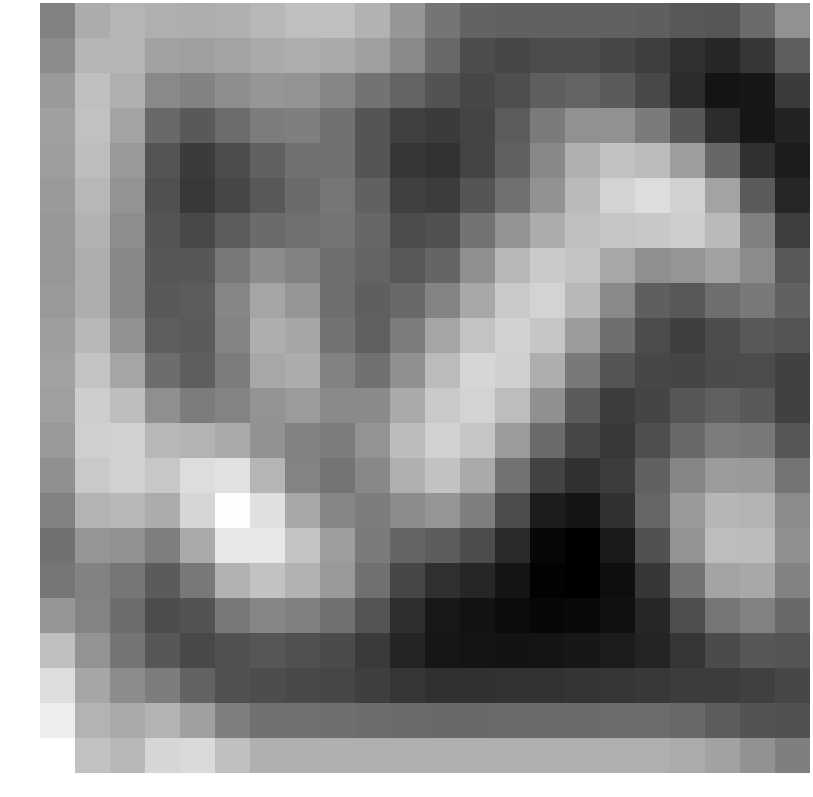

Source data for this figure (header and first rows):
2.137170, 3.801401, 4.162795, 3.933864, 3.904188, 3.993215, 4.256608, 4.547410, 4.558530, 4.039980, 2.937708, 1.642179, 0.958693, 0.892883, 0.924358, 0.919724, 0.875576, 0.782182, 0.529846, 0.431688, 1.241501, 2.769429
2.535, 4.172, 4.153, 3.427, 3.306, 3.505, 3.743, 3.875, 3.735, 3.308, 2.474, 1.176, 0.09061, -0.1385, 0.05529, 0.04941, -0.1643, -0.5079, -1.046, -1.464, -0.8353, 0.7773
3.105, 4.574, 3.92, 2.433, 2.155, 2.629, 2.936, 2.85, 2.309, 1.57, 0.9674, 0.3285, -0.1454, 0.1327, 0.7849, 0.9948, 0.6399, -0.117, -1.166, -2.148, -2.056, -0.6484
3.333, 4.663, 3.479, 1.206, 0.5919, 1.301, 1.912, 2.039, 1.493, 0.3923, -0.4254, -0.6209, -0.2899, 0.6593, 1.907, 2.759, 2.739, 1.908, 0.4795, -1.185, -2.101, -1.566
3.237, 4.483, 3.068, 0.3523, -0.6224, 0.04389, 0.8742, 1.515, 1.523, 0.4001, -0.8353, -0.9956, -0.2908, 0.8632, 2.407, 3.975, 4.703, 4.438, 3.223, 1.109, -1.032, -1.862
3.109, 4.266, 2.82, 0.1852, -0.7564, -0.2084, 0.4961, 1.242, 1.706, 0.8979, -0.4466, -0.5354, 0.3992, 1.47, 2.782, 4.378, 5.392, 5.747, 5.3, 3.452, 0.6187, -1.465
3.044, 4.05, 2.601, 0.35, -0.1264, 0.6704, 1.252, 1.456, 1.601, 1.089, 0.03382, 0.2099, 1.571, 2.883, 3.835, 4.583, 4.812, 4.915, 5.133, 4.369, 2.067, -0.4997
3, 3.869, 2.405, 0.4801, 0.4744, 1.769, 2.543, 2.125, 1.421, 0.9666, 0.505, 1.03, 2.658, 4.268, 5.005, 4.721, 3.631, 2.695, 2.93, 3.367, 2.538, 0.5203
3.054, 3.9, 2.414, 0.5642, 0.685, 2.319, 3.532, 2.912, 1.364, 0.8062, 1.204, 2.21, 3.663, 4.99, 5.357, 4.308, 2.454, 0.7872, 0.5285, 1.382, 1.802, 0.868
3.252, 4.253, 2.798, 0.7538, 0.6166, 2.246, 3.901, 3.568, 1.578, 0.8204, 1.927, 3.53, 4.761, 5.306, 4.857, 3.201, 1.413, 0.03003, -0.4785, 0.02182, 0.5861, 0.3471
3.395, 4.779, 3.55, 1.321, 0.7474, 1.911, 3.614, 3.827, 2.179, 1.478, 2.711, 4.412, 5.461, 5.245, 3.914, 1.804, 0.3445, -0.1542, -0.2319, -0.01517, 0.05573, -0.3574
3.29, 5.133, 4.532, 2.661, 1.928, 2.203, 2.886, 3.152, 2.462, 2.475, 3.734, 4.96, 5.403, 4.506, 2.729, 0.6207, -0.5373, -0.237, 0.4239, 0.8263, 0.5845, -0.4026
3.054, 5.202, 5.279, 4.259, 4.104, 3.75, 2.786, 2.126, 1.969, 2.852, 4.452, 5.258, 4.806, 3.163, 1.275, -0.2164, -0.737, 0.1284, 1.219, 1.924, 1.784, 0.4219
2.732, 4.943, 5.265, 4.876, 5.752, 5.934, 4.163, 2.225, 1.595, 2.4, 3.972, 4.691, 3.732, 1.593, -0.3269, -1.047, -0.5853, 0.8861, 2.306, 3.144, 3.095, 1.621
2.118, 4.088, 4.244, 3.819, 5.453, 6.991, 5.882, 3.653, 2.316, 1.977, 2.534, 2.931, 2.041, 0.03854, -1.797, -2.131, -1.056, 1.045, 3.102, 4.23, 4.13, 2.529
1.498, 2.931, 2.747, 1.998, 3.73, 6.139, 6.193, 4.723, 3.286, 1.875, 0.9925, 0.7194, 0.08783, -1.302, -2.693, -2.938, -1.94, 0.2553, 2.827, 4.487, 4.44, 2.727
1.689, 2.183, 1.683, 0.6401, 1.774, 4.047, 4.682, 4.068, 3.066, 1.457, -0.2091, -1.042, -1.451, -2.159, -2.864, -2.973, -2.386, -0.7729, 1.575, 3.501, 3.68, 2.154
2.963, 2.228, 1.323, 0.08544, 0.3203, 1.766, 2.325, 2.075, 1.528, 0.3632, -1.147, -2.017, -2.258, -2.494, -2.661, -2.588, -2.278, -1.413, 0.1057, 1.693, 2.129, 1.225
4.612, 2.875, 1.635, 0.454, -0.1296, 0.2269, 0.4364, 0.273, -0.01413, -0.657, -1.555, -2.09, -2.179, -2.189, -2.164, -2.038, -1.861, -1.499, -0.821, -0.000500, 0.4601, 0.3372
5.744, 3.586, 2.566, 1.972, 0.9421, 0.2541, 0.06086, -0.04259, -0.1888, -0.4639, -0.8098, -1.006, -1.024, -0.9983, -0.9696, -0.8972, -0.8193, -0.6961, -0.5988, -0.5835, -0.4469, -0.1715
6.392, 4.152, 3.697, 4.129, 3.352, 2.052, 1.54, 1.487, 1.428, 1.348, 1.27, 1.229, 1.228, 1.24, 1.25, 1.266, 1.285, 1.3, 1.125, 0.6756, 0.2973, 0.231
7.105, 4.676, 4.273, 5.464, 5.623, 4.566, 3.99, 3.958, 3.944, 3.932, 3.925, 3.923, 3.923, 3.924, 3.925, 3.925, 3.929, 3.921, 3.792, 3.408, 2.792, 2.038
